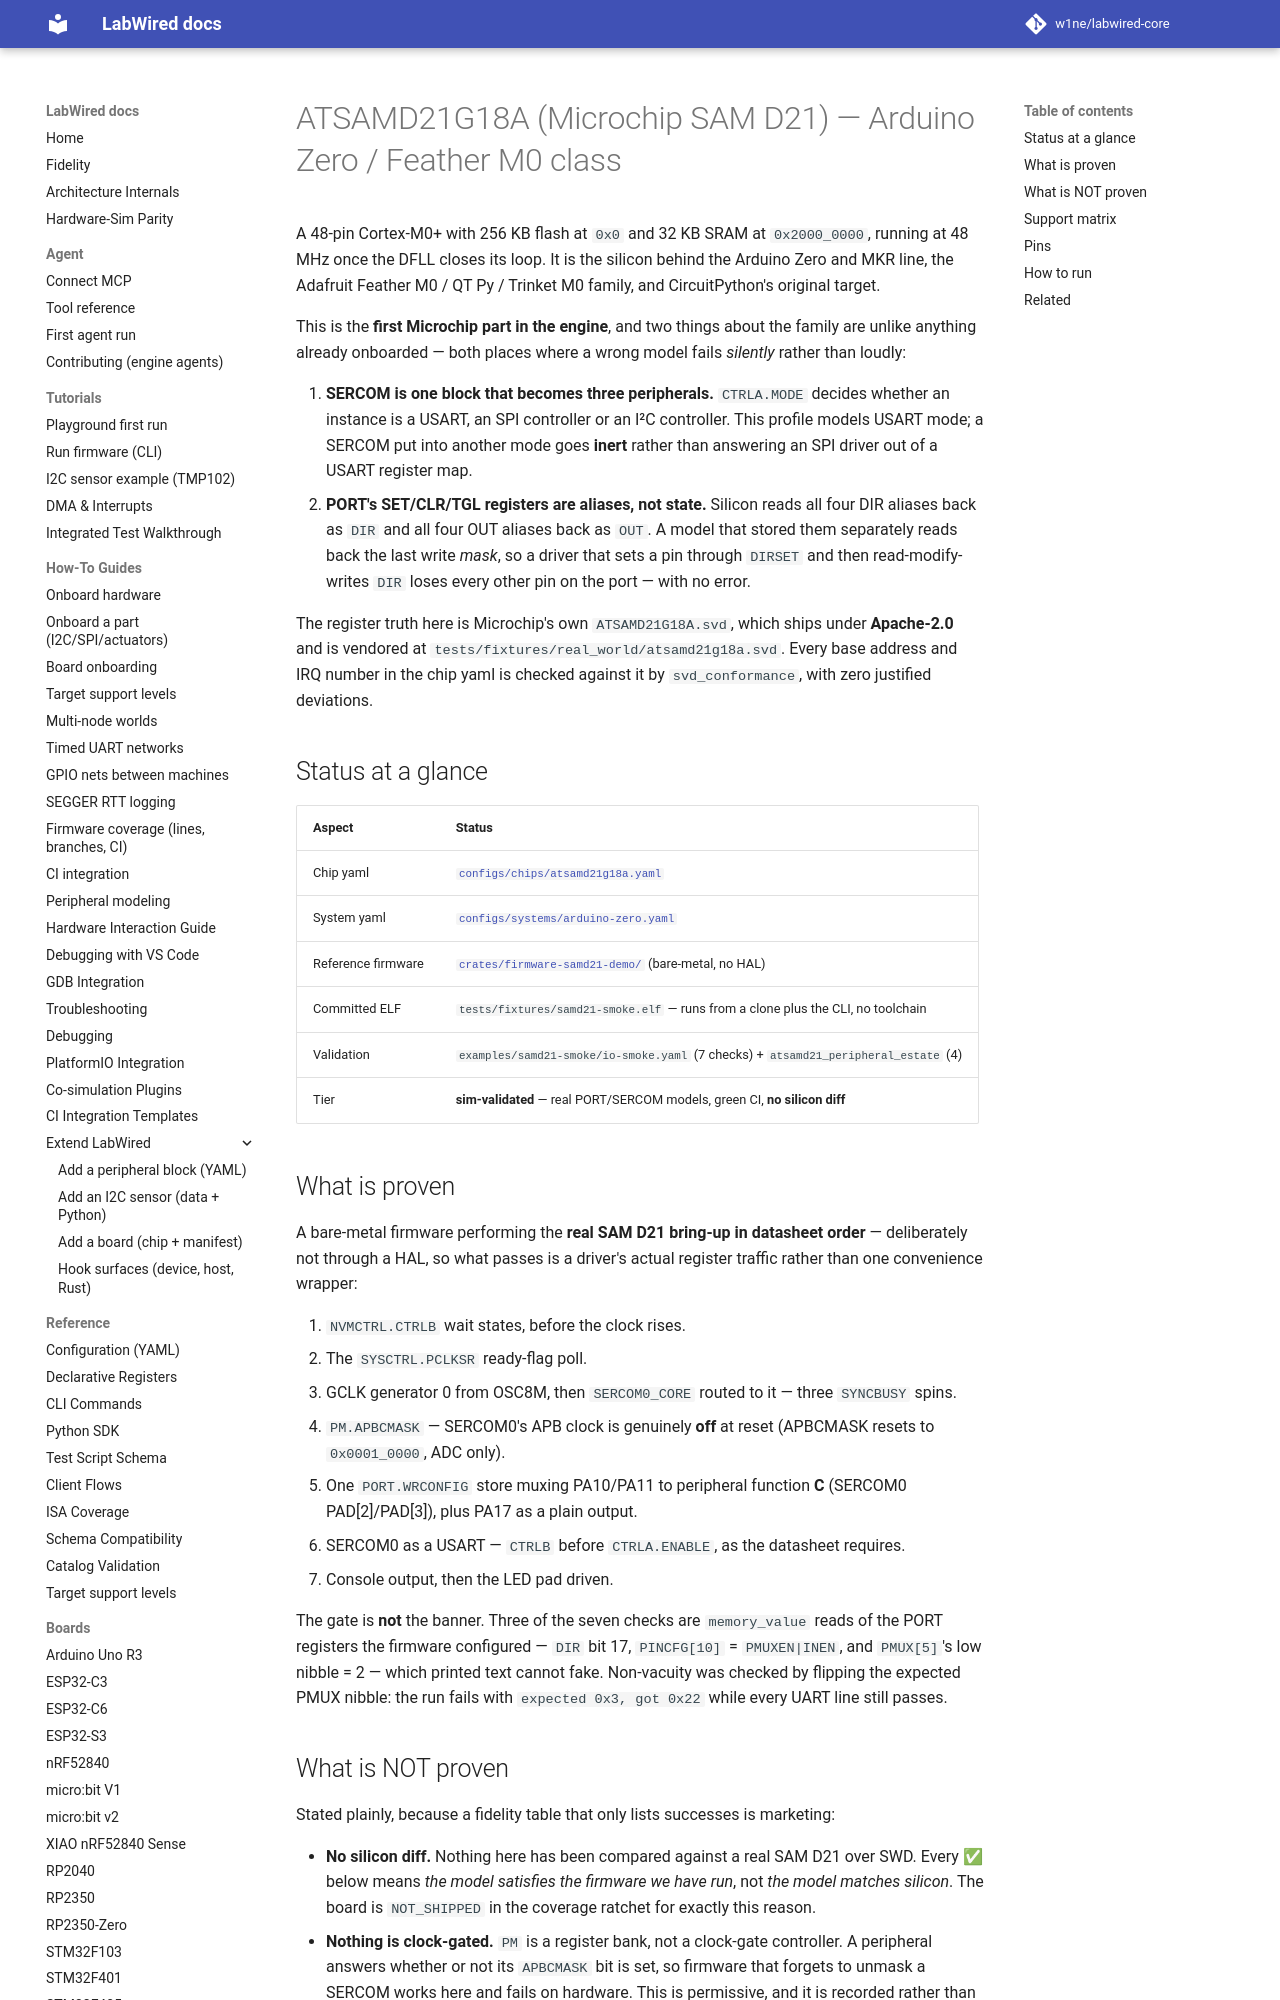

repository: CrispStrobe/labwired-core · page: boards/atsamd21g18a/index.html · generator: mkdocs

# ATSAMD21G18A (Microchip SAM D21) — Arduino Zero / Feather M0 class

A 48-pin Cortex-M0+ with 256 KB flash at `0x0` and 32 KB SRAM at `0x2000_0000`,
running at 48 MHz once the DFLL closes its loop. It is the silicon behind the
Arduino Zero and MKR line, the Adafruit Feather M0 / QT Py / Trinket M0 family,
and CircuitPython's original target.

This is the **first Microchip part in the engine**, and two things about the
family are unlike anything already onboarded — both places where a wrong model
fails *silently* rather than loudly:

1. **SERCOM is one block that becomes three peripherals.** `CTRLA.MODE` decides
   whether an instance is a USART, an SPI controller or an I²C controller. This
   profile models USART mode; a SERCOM put into another mode goes **inert**
   rather than answering an SPI driver out of a USART register map.
2. **PORT's SET/CLR/TGL registers are aliases, not state.** Silicon reads all
   four DIR aliases back as `DIR` and all four OUT aliases back as `OUT`. A
   model that stored them separately reads back the last write *mask*, so a
   driver that sets a pin through `DIRSET` and then read-modify-writes `DIR`
   loses every other pin on the port — with no error.

The register truth here is Microchip's own `ATSAMD21G18A.svd`, which ships under
**Apache-2.0** and is vendored at `tests/fixtures/real_world/atsamd21g18a.svd`.
Every base address and IRQ number in the chip yaml is checked against it by
`svd_conformance`, with zero justified deviations.

## Status at a glance

| Aspect             | Status                                                                                    |
|--------------------|-------------------------------------------------------------------------------------------|
| Chip yaml          | [`configs/chips/atsamd21g18a.yaml`](../../configs/chips/atsamd21g18a.yaml)                  |
| System yaml        | [`configs/systems/arduino-zero.yaml`](../../configs/systems/arduino-zero.yaml)              |
| Reference firmware | [`crates/firmware-samd21-demo/`](../../crates/firmware-samd21-demo/) (bare-metal, no HAL)   |
| Committed ELF      | `tests/fixtures/samd21-smoke.elf` — runs from a clone plus the CLI, no toolchain             |
| Validation         | `examples/samd21-smoke/io-smoke.yaml` (7 checks) + `atsamd21_peripheral_estate` (4)          |
| Tier               | **sim-validated** — real PORT/SERCOM models, green CI, **no silicon diff**                   |

## What is proven

A bare-metal firmware performing the **real SAM D21 bring-up in datasheet
order** — deliberately not through a HAL, so what passes is a driver's actual
register traffic rather than one convenience wrapper:

1. `NVMCTRL.CTRLB` wait states, before the clock rises.
2. The `SYSCTRL.PCLKSR` ready-flag poll.
3. GCLK generator 0 from OSC8M, then `SERCOM0_CORE` routed to it — three
   `SYNCBUSY` spins.
4. `PM.APBCMASK` — SERCOM0's APB clock is genuinely **off** at reset (APBCMASK
   resets to `0x0001_0000`, ADC only).
5. One `PORT.WRCONFIG` store muxing PA10/PA11 to peripheral function **C**
   (SERCOM0 PAD[2]/PAD[3]), plus PA17 as a plain output.
6. SERCOM0 as a USART — `CTRLB` before `CTRLA.ENABLE`, as the datasheet
   requires.
7. Console output, then the LED pad driven.

The gate is **not** the banner. Three of the seven checks are `memory_value`
reads of the PORT registers the firmware configured — `DIR` bit 17,
`PINCFG[10]` = `PMUXEN|INEN`, and `PMUX[5]`'s low nibble = 2 — which printed
text cannot fake. Non-vacuity was checked by flipping the expected PMUX nibble:
the run fails with `expected 0x3, got 0x22` while every UART line still passes.
